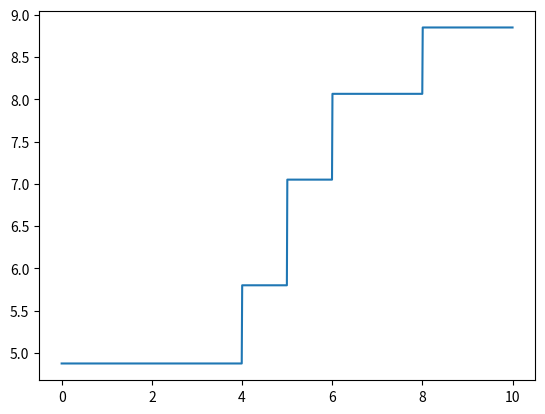

Source code (Python):
import matplotlib.pyplot as plt
import numpy as np
import pandas as pd

train_X = np.array([[1, 2, 3, 4, 5, 6, 7, 8, 9, 10]]).T
train_y = np.array([4.50, 4.75, 4.91, 5.34, 5.80, 7.05, 7.90, 8.23, 8.70, 9.00])
train_X = pd.DataFrame(train_X)
train_y = pd.DataFrame(train_y)


class Node(object):
    def __init__(self):
        self.feature = None


class CartTree(object):

    def __init__(self):
        self.root_node = None

    def fit(self, X, y):
        self.root_node = self.rec_fit(X, y)

    def predict(self, X):
        y = []
        for i in range(len(X)):
            y.append(self.rec_predict(X.iloc[i], self.root_node))
        return np.array(y)

    def rec_predict(self, x, node):
        if node.feature is None:
            return node.predict_y
        if x[node.feature] <= node.value:
            return self.rec_predict(x, node.left)
        else:
            return self.rec_predict(x, node.right)

    def rec_fit(self, X, y):
        node = Node()
        if len(X) == 1:
            node.predict_y = y[0]
            return node
        if self.cal_loss(y)[0] < 0.1:
            node.predict_y = y.mean()
            return node

        best_feature = None
        min_loss = None
        best_uni = None
        for feature in X.columns:
            unis = np.unique(X[feature])
            for uni in unis:
                index_left = X[feature] <= uni
                index_right = X[feature] >= uni
                loss = self.cal_loss(y[index_left])[0] + self.cal_loss(y[index_right])[0]
                if min_loss is None or min_loss > loss:
                    min_loss = loss
                    best_feature = feature
                    best_uni = uni
        node.feature = best_feature
        node.value = best_uni
        node.left = self.rec_fit(X[X[best_feature] <= best_uni], y[X[best_feature] <= best_uni])
        node.right = self.rec_fit(X[X[best_feature] > best_uni], y[X[best_feature] > best_uni])
        node.predict_y = y.mean()
        return node

    def cal_loss(self, y):
        if y.empty:
            return 0
        c = y.mean()
        return 1 / len(y) * ((y - c) ** 2).sum()


cartTree = CartTree()
cartTree.fit(train_X, train_y)
test_X = pd.DataFrame(np.linspace(0, 10, 1000))
test_y = cartTree.predict(test_X)
a, b = test_X.iloc[:, 0], test_y[:, 0]
plt.plot(test_X.iloc[:, 0], test_y[:, 0])
plt.show()
